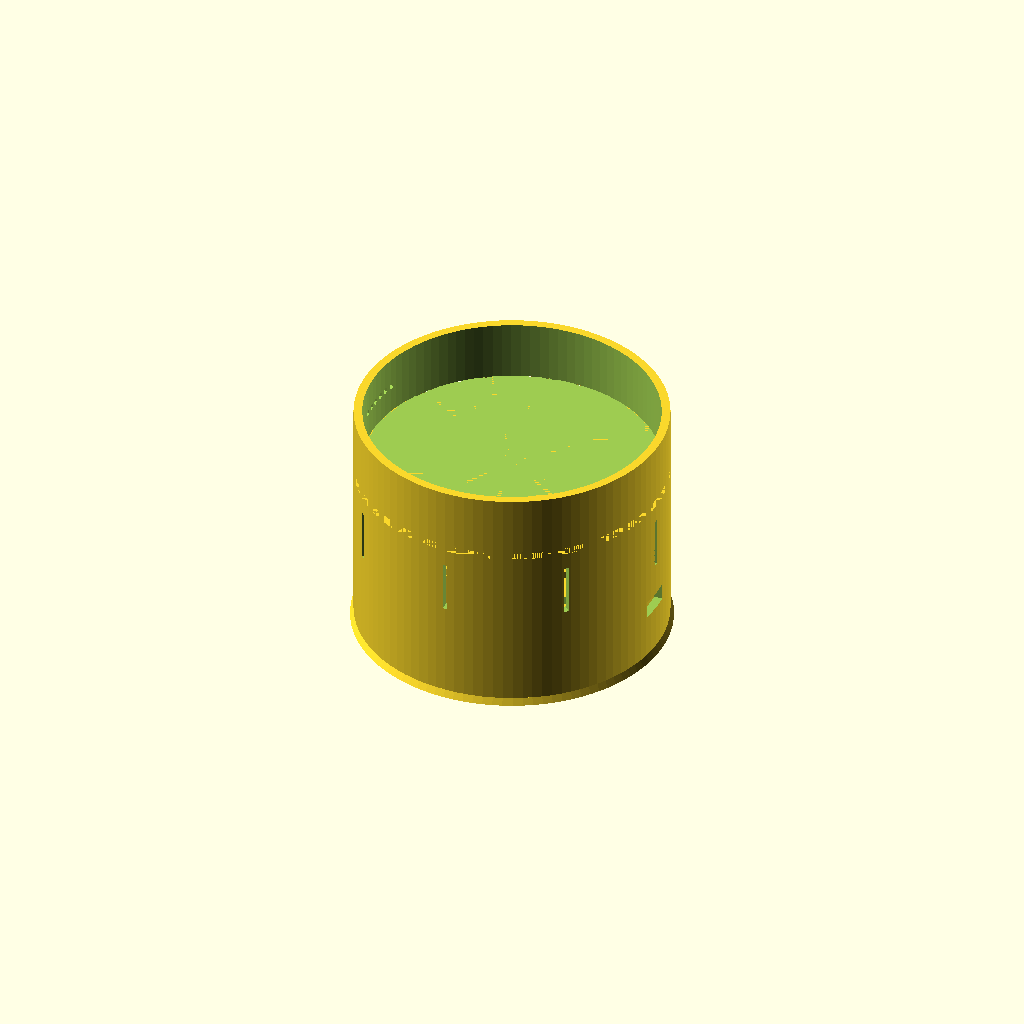
Cell 1: the model at its default parameters.
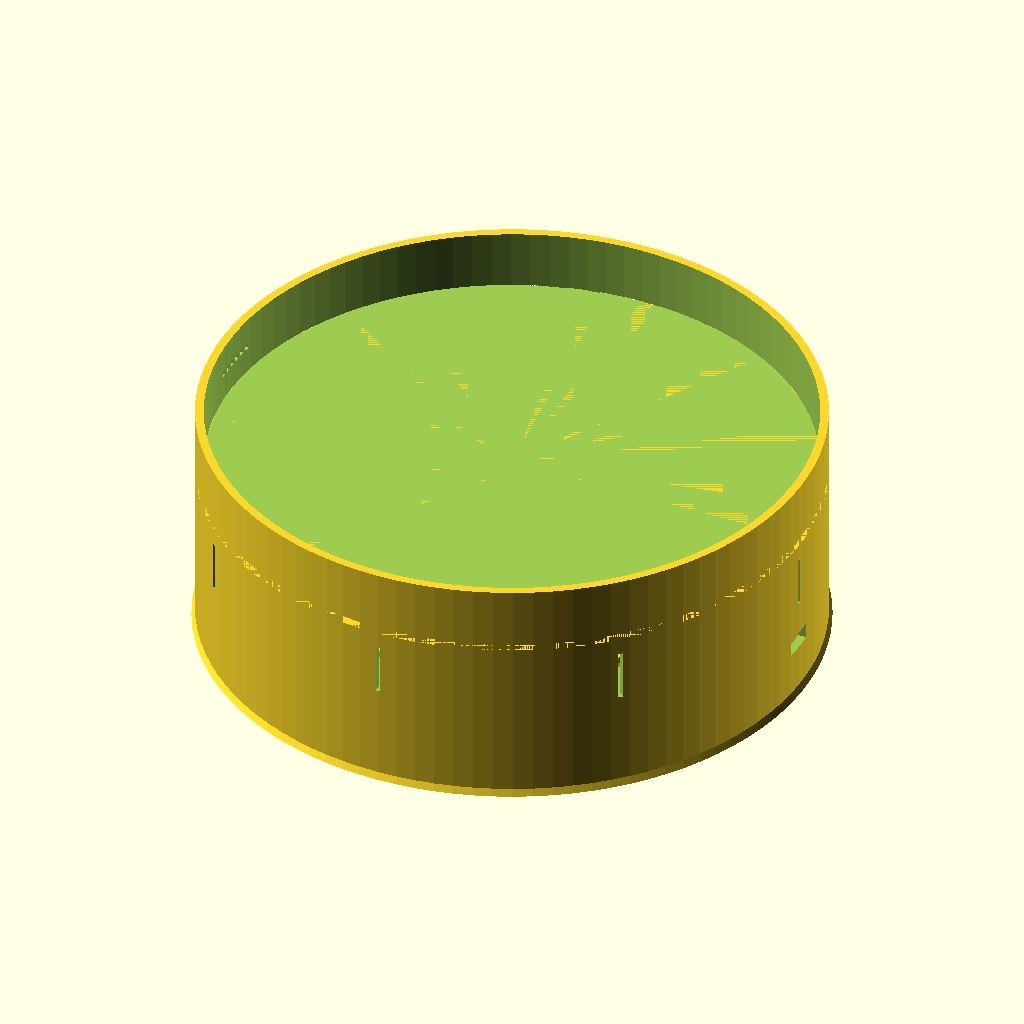
Cell 2 — enclosure_diameter set to 180, the other parameters unchanged.
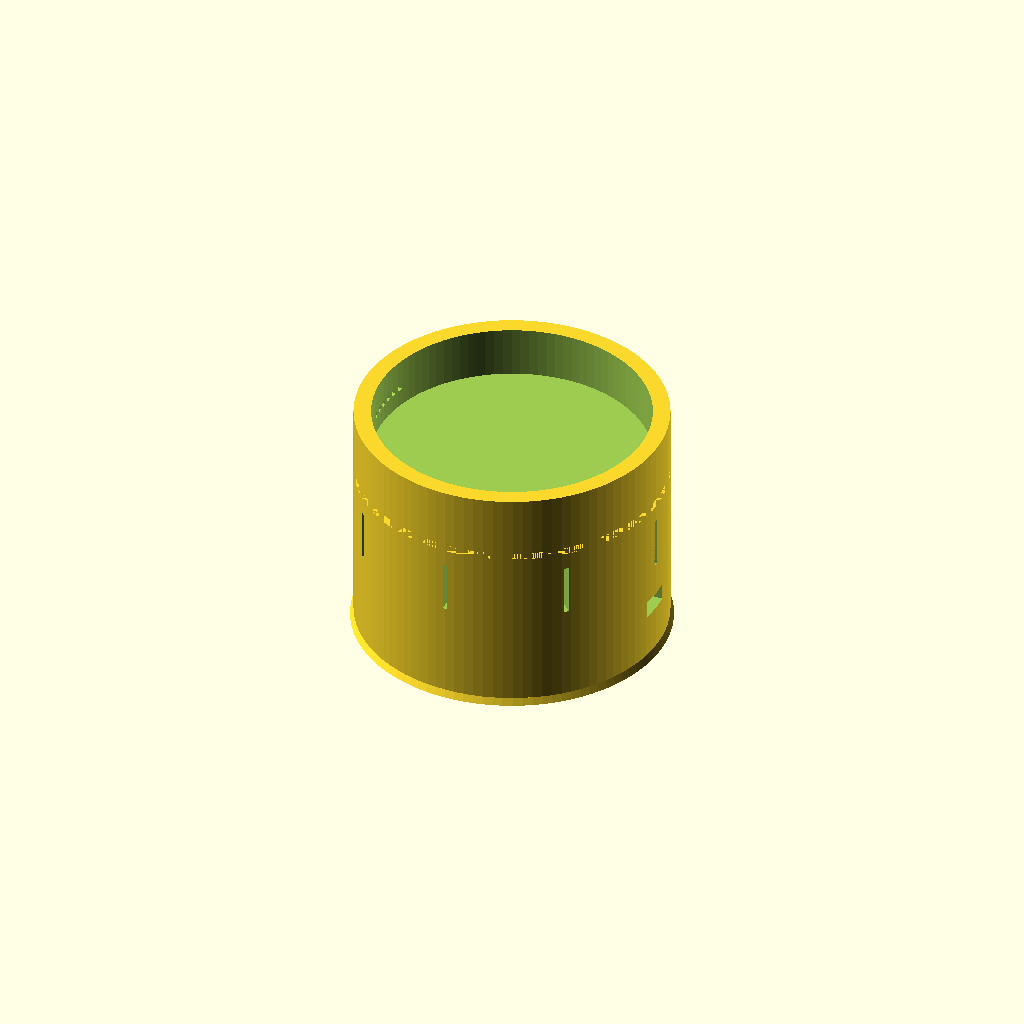
Cell 3 — wall_thickness set to 5, the other parameters unchanged.
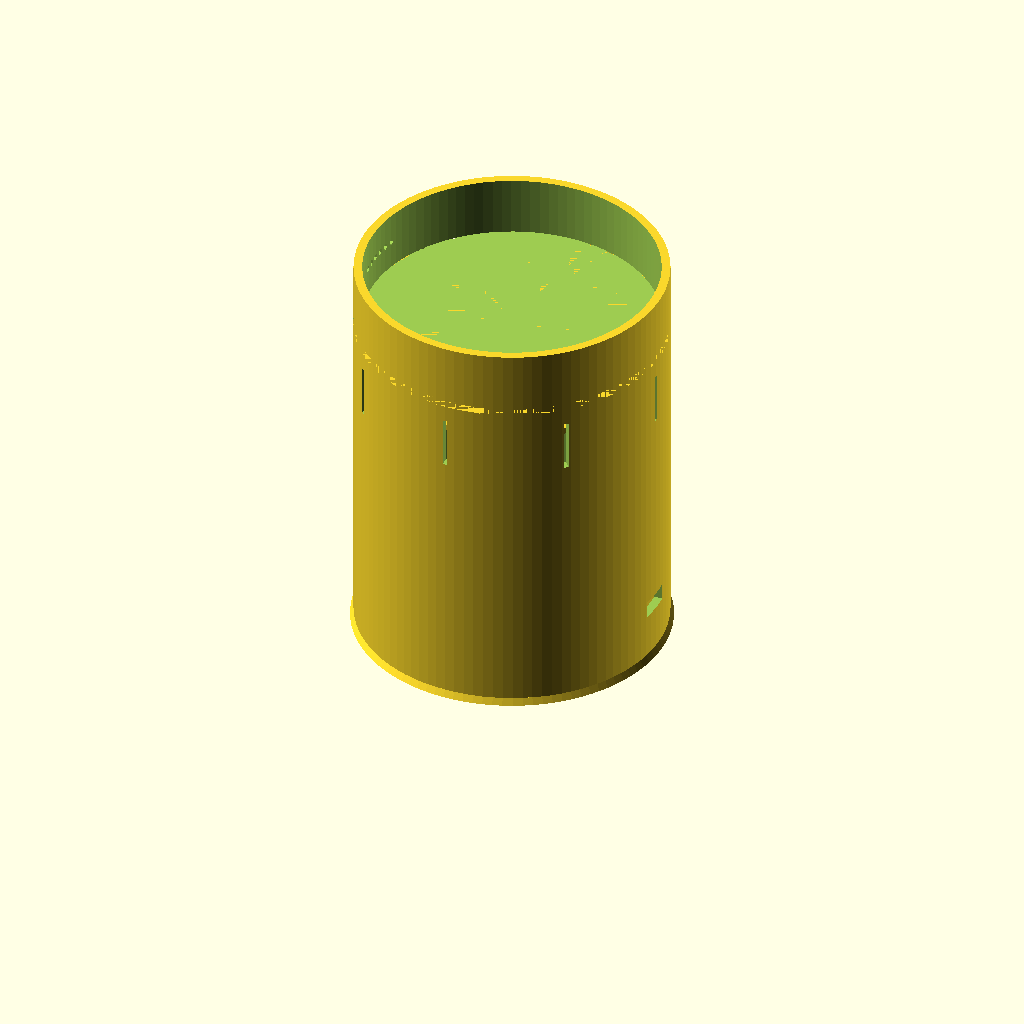
Cell 4: the same model with base_height = 100.
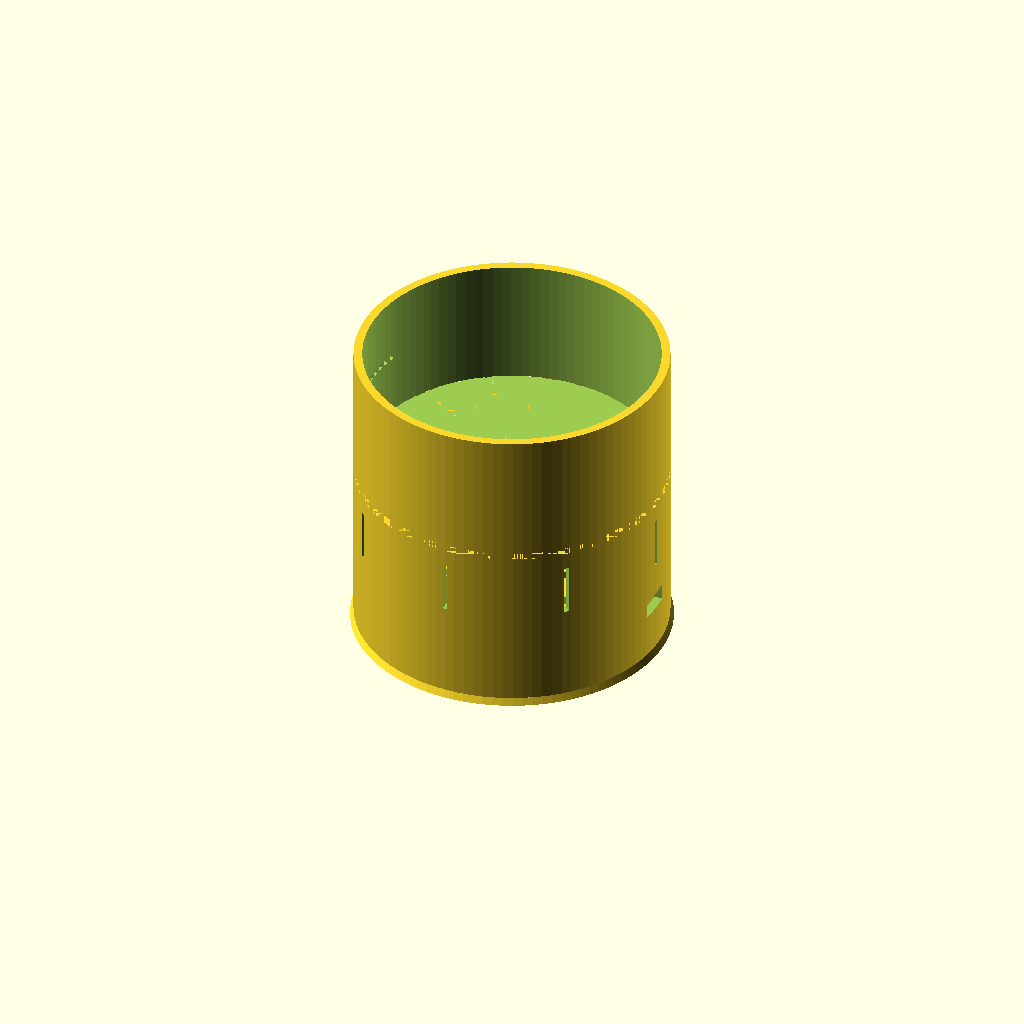
Cell 5: the same model with top_height = 40.
One fixed orthographic camera (rotation 55°, 0°, 25°; colour scheme Cornfield) for every cell.
OpenSCAD source file 3d-models/voice-satellite-echo-enclosure-v4.scad:
// Voice Satellite - Amazon Echo Style Enclosure (TRULY PRINTABLE)
// VERSION 4
// Designed for ESP32-S3 with LED Ring, I2S Microphone/Speaker
//
// DESIGN PHILOSOPHY:
// - ZERO floating geometry
// - Everything prints from bed up OR dome down
// - No fancy clips or retention features
// - Simple ledges and friction fit
// - EASY ASSEMBLY - simplified top cap for component access
//
// Print Settings:
// - Material: PLA or PETG
// - Layer Height: 0.2mm
// - Infill: 20%
// - Supports: NONE
//
// CHANGELOG v4:
// - Single microphone grill on side wall (opposite USB port)
// - Microphone grill is a pattern of holes (not single hole)
// - Cleaner, more practical design
//
// CHANGELOG v3:
// - Simplified top cap: flat top, no dome, no LED recess, no button
// - Speaker grill on top surface (easier assembly)
// - Microphone holes on side wall instead of top
// - Much easier to access components during assembly
//
// CHANGELOG v2:
// - Added 2.75mm groove to bottom of top cap for base fit
// - Moved speaker grill to 3/4 height (15mm from bottom)
// - Added wire pass-through hole in speaker platform center

// ============================================
// PARAMETERS
// ============================================

// Main enclosure dimensions
enclosure_diameter = 90;
wall_thickness = 2.5;
base_height = 50;
top_height = 20;

// LED Ring specifications
led_ring_outer_diameter = 44;
led_ring_inner_diameter = 32;

// Speaker specifications
speaker_diameter = 45;
speaker_grill_hole_size = 2;
speaker_grill_spacing = 4;

// Button specifications
button_diameter = 12;
button_offset_from_center = 18;

// Microphone grill (on side wall opposite USB port)
mic_grill_width = 20;       // Width of microphone grill area
mic_grill_height = 12;      // Height of microphone grill area
mic_grill_hole_size = 2;    // Individual hole diameter
mic_grill_hole_spacing = 3; // Spacing between holes

// ESP32-S3 mounting
esp32_width = 25.4;
esp32_length = 50.8;
esp32_mount_height = 8;

// Cable management
usb_port_width = 10;
usb_port_height = 5;
usb_port_from_bottom = 15;

// Ventilation
vent_slot_width = 1.5;
vent_slot_height = 15;
vent_slot_count = 8;

// Assembly tolerances
assembly_gap = 0.3;

// Rendering selection
part_to_render = "all";  // Options: "all", "base", "top", "speaker_platform"

// Speaker platform support system
speaker_platform_height = base_height - 10;  // Height where platform sits
support_ring_width = 2;                       // How far ring extends inward from wall
platform_thickness = 2;                       // Thickness of speaker platform
support_beam_width = 8;                       // Width of cross-support beams
inner_ring_width = 5;                         // Width of inner speaker mounting ring

// ============================================
// RENDERING
// ============================================

if (part_to_render == "all") {
    base_assembly();
    translate([0, 0, base_height - 0.1])
        top_cap_assembly();
    speaker_platform_assembly();
}
else if (part_to_render == "base") {
    base_assembly();
}
else if (part_to_render == "top") {
    top_cap_assembly();
}
else if (part_to_render == "speaker_platform") {
    speaker_platform_assembly();
}

// ============================================
// BASE ASSEMBLY
// ============================================

module base_assembly() {
    difference() {
        union() {
            // Main cylindrical body
            cylinder(h = base_height, d = enclosure_diameter, $fn = 100);

            // Tapered base ring (connected to main body)
            cylinder(h = 2, d1 = enclosure_diameter + 2, d2 = enclosure_diameter, $fn = 100);
        }

        // Hollow interior
        translate([0, 0, wall_thickness])
            cylinder(h = base_height, d = enclosure_diameter - wall_thickness * 2, $fn = 100);

        // USB-C port cutout
        translate([enclosure_diameter/2 - wall_thickness - 1, -usb_port_width/2, usb_port_from_bottom])
            cube([wall_thickness + 2, usb_port_width, usb_port_height]);

        // Ventilation slots
        for (i = [0:vent_slot_count-1]) {
            rotate([0, 0, i * (360/vent_slot_count)])
                translate([enclosure_diameter/2 - wall_thickness - 0.5, -vent_slot_width/2, base_height - vent_slot_height - 5])
                    cube([wall_thickness + 1, vent_slot_width, vent_slot_height]);
        }

        // Snap-fit groove (cut into top rim)
        translate([0, 0, base_height - 3])
            difference() {
                cylinder(h = 3.5, d = enclosure_diameter - wall_thickness * 1.5, $fn = 100);
                translate([0, 0, -1])
                    cylinder(h = 5.5, d = enclosure_diameter - wall_thickness * 2 - 1.5, $fn = 100);
            }
    }

    // ESP32-S3 mounting system (USB port aligned to wall cutout)
    // Board positioned so USB port faces the cutout
    esp32_usb_height = usb_port_from_bottom + usb_port_height/2 - 2;  // Align USB port center
    esp32_board_to_edge = 5;  // Distance from edge of enclosure
    esp32_center_x = enclosure_diameter/2 - wall_thickness - esp32_board_to_edge - esp32_length/2;

    // Header pin specifications
    header_pin_spacing = 22.86;  // Distance between inner edges of header rows (standard 0.9")
    header_slot_width = 3.0;     // Width of slot for header pins (2.54mm pin pitch + tolerance)
    header_slot_depth = 8;       // Depth of slot for pins to insert

    // Platform with header pin slots
    difference() {
        // Solid platform base
        translate([esp32_center_x - esp32_length/2 - 2, -esp32_width/2 - 2, wall_thickness]) {
            cube([esp32_length + 4, esp32_width + 4, esp32_usb_height]);
        }

        // Slot 1: Left side header pins
        translate([esp32_center_x - esp32_length/2, -header_pin_spacing/2 - header_slot_width/2, wall_thickness + esp32_usb_height - header_slot_depth]) {
            cube([esp32_length, header_slot_width, header_slot_depth + 1]);
        }

        // Slot 2: Right side header pins
        translate([esp32_center_x - esp32_length/2, header_pin_spacing/2 - header_slot_width/2, wall_thickness + esp32_usb_height - header_slot_depth]) {
            cube([esp32_length, header_slot_width, header_slot_depth + 1]);
        }
    }

    // Continuous support ring (360° ledge around inner wall)
    translate([0, 0, speaker_platform_height]) {
        difference() {
            // Full ring
            cylinder(h = platform_thickness, d = enclosure_diameter - wall_thickness * 2, $fn = 100);
            // Hollow out center, leaving 2mm ring from wall
            translate([0, 0, -1])
                cylinder(h = platform_thickness + 2, d = enclosure_diameter - wall_thickness * 2 - support_ring_width * 2, $fn = 100);
        }
    }

    // Cable routing posts
    for (angle = [45, 135, 225, 315]) {
        rotate([0, 0, angle])
            translate([15, 0, wall_thickness])
                cylinder(h = 10, d = 3, $fn = 20);
    }
}

// ============================================
// TOP CAP - SIMPLIFIED FLAT TOP DESIGN
// ============================================

module top_cap_assembly() {
    difference() {
        union() {
            // Main cylinder - flat top
            cylinder(h = top_height, d = enclosure_diameter, $fn = 100);

            // Snap-fit ridge (extends from outer wall into base)
            translate([0, 0, 1.5])
                difference() {
                    cylinder(h = 1.5, d = enclosure_diameter - wall_thickness * 1.5 - assembly_gap, $fn = 100);
                    translate([0, 0, -1])
                        cylinder(h = 4, d = enclosure_diameter - wall_thickness * 2 - 2, $fn = 100);
                }
        }

        // Hollow interior - simple single cavity
        translate([0, 0, wall_thickness])
            cylinder(h = top_height - wall_thickness + 1, d = enclosure_diameter - wall_thickness * 2, $fn = 100);

        // Groove for fitting into base (2.75mm deep, bottom 2.5mm)
        translate([0, 0, 0])
            difference() {
                cylinder(h = 2.5, d = enclosure_diameter, $fn = 100);
                cylinder(h = 2.5, d = enclosure_diameter - 2.75 * 2, $fn = 100);
            }

        // Speaker grill holes on TOP surface
        translate([0, 0, top_height - wall_thickness - 1])
            speaker_grill(speaker_diameter, speaker_grill_hole_size, speaker_grill_spacing, wall_thickness + 2);

        // Microphone grill on SIDE WALL (opposite USB port at 180°)
        rotate([0, 0, 180])
            translate([enclosure_diameter/2 - wall_thickness - 1, 0, top_height/2])
                rotate([0, 90, 0])
                    mic_grill_pattern(mic_grill_width, mic_grill_height, mic_grill_hole_size, mic_grill_hole_spacing, wall_thickness + 2);
    }
}

// ============================================
// SPEAKER PLATFORM (SEPARATE PIECE - SLIDES INTO BASE)
// ============================================

module speaker_platform_assembly() {
    // Calculate dimensions
    outer_diameter = enclosure_diameter - wall_thickness * 2 - support_ring_width * 2 - assembly_gap;
    inner_diameter = speaker_diameter - inner_ring_width * 2;
    wire_pass_through_diameter = 8;  // 8mm hole for wire bundle

    difference() {
        union() {
            // Outer circle (sits on support ring in base)
            difference() {
                cylinder(h = platform_thickness, d = outer_diameter, $fn = 100);
                // Hollow out most of it, leaving outer rim
                translate([0, 0, -1])
                    cylinder(h = platform_thickness + 2, d = outer_diameter - inner_ring_width * 2, $fn = 100);
            }

            // Inner circle (speaker mounting ring)
            difference() {
                cylinder(h = platform_thickness, d = speaker_diameter, $fn = 80);
                translate([0, 0, -1])
                    cylinder(h = platform_thickness + 2, d = inner_diameter, $fn = 80);
            }

            // Two cross-support beams (full diameter)
            // Beam 1: horizontal
            translate([-outer_diameter/2, -support_beam_width/2, 0])
                cube([outer_diameter, support_beam_width, platform_thickness]);

            // Beam 2: vertical
            translate([-support_beam_width/2, -outer_diameter/2, 0])
                cube([support_beam_width, outer_diameter, platform_thickness]);
        }

        // Wire pass-through hole in center (for LED and mic wires)
        translate([0, 0, -1])
            cylinder(h = platform_thickness + 2, d = wire_pass_through_diameter, $fn = 40);
    }
}

// ============================================
// HELPER MODULES
// ============================================

module speaker_grill(diameter, hole_size, spacing, depth) {
    rows = floor(diameter / spacing);

    for (x = [-rows/2:rows/2]) {
        for (y = [-rows/2:rows/2]) {
            offset_x = x * spacing;
            offset_y = y * spacing + (x % 2) * (spacing / 2);

            if (sqrt(offset_x * offset_x + offset_y * offset_y) < diameter / 2) {
                translate([offset_x, offset_y, -1])
                    cylinder(h = depth, d = hole_size, $fn = 6);
            }
        }
    }
}

module mic_grill_pattern(width, height, hole_size, spacing, depth) {
    // Rectangular grid of holes for microphone
    cols = floor(width / spacing);
    rows = floor(height / spacing);

    for (x = [0:cols-1]) {
        for (y = [0:rows-1]) {
            translate([
                -1,
                x * spacing - width/2 + spacing/2,
                y * spacing - height/2 + spacing/2
            ])
                cylinder(h = depth, d = hole_size, $fn = 6);
        }
    }
}

// ============================================
// ASSEMBLY INSTRUCTIONS
// ============================================

// PRINT SETTINGS:
//
// BASE:
// - Set: part_to_render = "base";
// - Orientation: UPRIGHT
// - Supports: NONE
// - Layer height: 0.2mm
// - Infill: 20%
//
// TOP CAP:
// - Set: part_to_render = "top";
// - Orientation: UPRIGHT (flat top up)
// - Supports: NONE
// - Layer height: 0.2mm
// - Infill: 20%
// - Material: Any PLA/PETG color
//
// SPEAKER PLATFORM:
// - Set: part_to_render = "speaker_platform";
// - Orientation: FLAT (tabs facing up)
// - Supports: NONE
// - Layer height: 0.2mm
// - Infill: 30% (stronger for speaker weight)
//
// ASSEMBLY ORDER:
//
// 1. Install ESP32-S3 in base:
//    - Align header pins with the two slots in the platform
//    - Press down to seat pins into slots
//    - USB port should face the wall cutout
//
// 2. Wire all components (much easier without speaker platform in the way!):
//    - Connect microphone wires
//    - Connect amplifier
//    - Connect LED ring wires (route through center)
//    - Wire button
//    - Route cables using cable routing posts
//
// 3. Install speaker platform:
//    - Align 4 tabs with 4 wall slots (at 22.5°, 112.5°, 202.5°, 292.5°)
//    - Slide platform down into slots (tabs insert into wall)
//    - Platform clicks into place
//
// 4. Mount speaker on platform:
//    - Place speaker face-up on ring
//    - Hot glue or small screws to secure
//    - Connect speaker wires to amplifier
//
// 5. Final assembly:
//    - Route microphone wires through speaker platform center hole
//    - Position microphone near mic port holes on top cap wall
//    - Snap top cap onto base (groove fits over base rim)
//    - Connect USB power through rear port
//    - Test all functions!
//
// DISASSEMBLY/SERVICING:
// - Remove top cap (pull straight up)
// - Lift speaker platform straight up (tabs slide out of slots)
// - Full access to all electronics for troubleshooting/upgrades
// - ESP32 pulls straight up out of header slots
//
// BENEFITS OF MODULAR DESIGN:
// ✅ Easy assembly - install ESP32 and wiring before speaker
// ✅ Easy access - remove speaker platform for servicing
// ✅ No supports needed on any part
// ✅ Replaceable components
// ✅ Upgrade-friendly (swap ESP32, speaker, etc.)
// ✅ Simple flat top - much easier to access components during assembly
Parameter table extracted from the source (name, type, default, range or options):
enclosure_diameter: number, default 90
wall_thickness: number, default 2.5
base_height: number, default 50
top_height: number, default 20
led_ring_outer_diameter: number, default 44
led_ring_inner_diameter: number, default 32
speaker_diameter: number, default 45
speaker_grill_hole_size: number, default 2
speaker_grill_spacing: number, default 4
button_diameter: number, default 12
button_offset_from_center: number, default 18
mic_grill_width: number, default 20
mic_grill_height: number, default 12
mic_grill_hole_size: number, default 2
mic_grill_hole_spacing: number, default 3
esp32_width: number, default 25.4
esp32_length: number, default 50.8
esp32_mount_height: number, default 8
usb_port_width: number, default 10
usb_port_height: number, default 5
usb_port_from_bottom: number, default 15
vent_slot_width: number, default 1.5
vent_slot_height: number, default 15
vent_slot_count: number, default 8
assembly_gap: number, default 0.3
part_to_render: string, default "all"
support_ring_width: number, default 2
platform_thickness: number, default 2
support_beam_width: number, default 8
inner_ring_width: number, default 5
